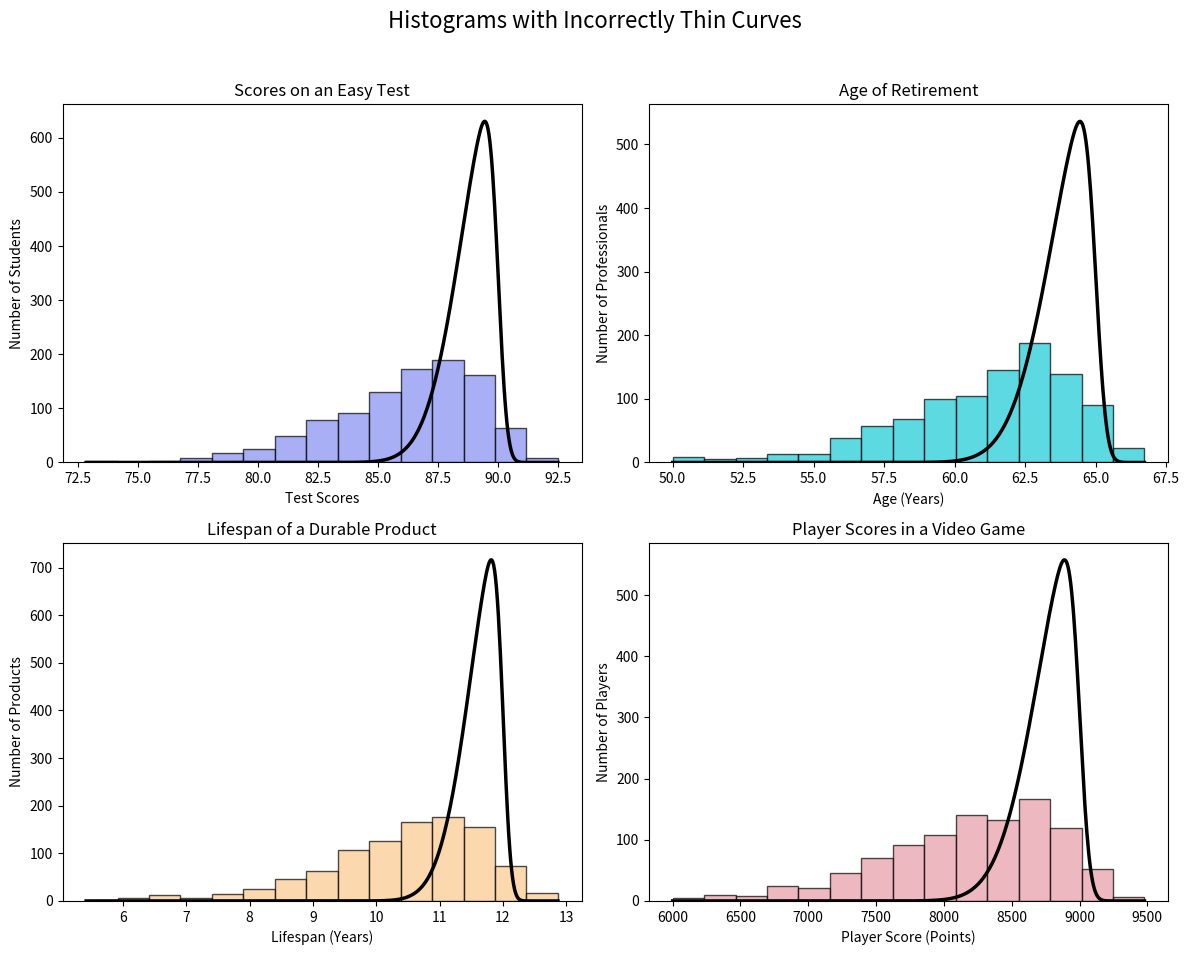

Generate this figure with matplotlib:
import numpy as np
import matplotlib.pyplot as plt
from scipy.stats import skewnorm

# Set a random seed for reproducibility
np.random.seed(42)

# Create a figure with 4 subplots
fig, axes = plt.subplots(2, 2, figsize=(12, 10))
fig.suptitle("Histograms with Incorrectly Thin Curves", fontsize=16)

# Common settings for all histograms
num_samples = 1000
bin_count = 15
alpha = 0.7  # Transparency for histograms
skewness = -5  # Negative skewness parameter

# Custom colors from hex codes
colors = ['#838EF0', '#19C9D6', '#FAC88C', '#E69BA6']

# --- Version 1: Scores on an Easy Test ---
# Parameters for negatively skewed test scores (peaking around 90)
a1, loc1, scale1 = skewness, 90, 5
data1 = skewnorm.rvs(a1, loc=loc1, scale=scale1, size=num_samples)
data1 = np.clip(data1, 60, 100)  # Clip scores between 60 and 100

# Plot histogram and get bin information
n1, bins1, _ = axes[0, 0].hist(data1, bins=bin_count, alpha=alpha, color=colors[0], edgecolor='black')
axes[0, 0].set_title("Scores on an Easy Test")
axes[0, 0].set_xlabel("Test Scores")
axes[0, 0].set_ylabel("Number of Students")

# Generate and plot the incorrect, overly thin curve
incorrect_scale1 = 1.5  # Much smaller scale to make the curve thin
x1 = np.linspace(data1.min(), data1.max(), 500)
pdf1 = skewnorm.pdf(x1, a=a1, loc=loc1, scale=incorrect_scale1)
# Scale PDF to match the frequency y-axis
bin_width1 = bins1[1] - bins1[0]
scaled_pdf1 = pdf1 * num_samples * bin_width1
axes[0, 0].plot(x1, scaled_pdf1, color='black', linewidth=2.5)


# --- Version 2: Age of Retirement ---
# Parameters for retirement ages (peaking around 65)
a2, loc2, scale2 = skewness, 65, 5
data2 = skewnorm.rvs(a2, loc=loc2, scale=scale2, size=num_samples)
data2 = np.clip(data2, 50, 80)  # Clip ages between 50 and 80

# Plot histogram and get bin information
n2, bins2, _ = axes[0, 1].hist(data2, bins=bin_count, alpha=alpha, color=colors[1], edgecolor='black')
axes[0, 1].set_title("Age of Retirement")
axes[0, 1].set_xlabel("Age (Years)")
axes[0, 1].set_ylabel("Number of Professionals")

# Generate and plot the incorrect, overly thin curve
incorrect_scale2 = 1.5 # Much smaller scale
x2 = np.linspace(data2.min(), data2.max(), 500)
pdf2 = skewnorm.pdf(x2, a=a2, loc=loc2, scale=incorrect_scale2)
# Scale PDF to match the frequency y-axis
bin_width2 = bins2[1] - bins2[0]
scaled_pdf2 = pdf2 * num_samples * bin_width2
axes[0, 1].plot(x2, scaled_pdf2, color='black', linewidth=2.5)


# --- Version 3: Lifespan of a Durable Product ---
# Parameters for product lifespans (peaking around 12 years)
a3, loc3, scale3 = skewness, 12, 2
data3 = skewnorm.rvs(a3, loc=loc3, scale=scale3, size=num_samples)
data3 = np.clip(data3, 5, 20)  # Clip lifespans between 5 and 20 years

# Plot histogram and get bin information
n3, bins3, _ = axes[1, 0].hist(data3, bins=bin_count, alpha=alpha, color=colors[2], edgecolor='black')
axes[1, 0].set_title("Lifespan of a Durable Product")
axes[1, 0].set_xlabel("Lifespan (Years)")
axes[1, 0].set_ylabel("Number of Products")

# Generate and plot the incorrect, overly thin curve
incorrect_scale3 = 0.5 # Much smaller scale
x3 = np.linspace(data3.min(), data3.max(), 500)
pdf3 = skewnorm.pdf(x3, a=a3, loc=loc3, scale=incorrect_scale3)
# Scale PDF to match the frequency y-axis
bin_width3 = bins3[1] - bins3[0]
scaled_pdf3 = pdf3 * num_samples * bin_width3
axes[1, 0].plot(x3, scaled_pdf3, color='black', linewidth=2.5)


# --- Version 4: Player Scores in a Video Game ---
# Parameters for video game scores (peaking around 9000)
a4, loc4, scale4 = skewness, 9000, 1000
data4 = skewnorm.rvs(a4, loc=loc4, scale=scale4, size=num_samples)
data4 = np.clip(data4, 6000, 11000)  # Clip scores between 6000 and 11000

# Plot histogram and get bin information
n4, bins4, _ = axes[1, 1].hist(data4, bins=bin_count, alpha=alpha, color=colors[3], edgecolor='black')
axes[1, 1].set_title("Player Scores in a Video Game")
axes[1, 1].set_xlabel("Player Score (Points)")
axes[1, 1].set_ylabel("Number of Players")

# Generate and plot the incorrect, overly thin curve
incorrect_scale4 = 300 # Much smaller scale
x4 = np.linspace(data4.min(), data4.max(), 500)
pdf4 = skewnorm.pdf(x4, a=a4, loc=loc4, scale=incorrect_scale4)
# Scale PDF to match the frequency y-axis
bin_width4 = bins4[1] - bins4[0]
scaled_pdf4 = pdf4 * num_samples * bin_width4
axes[1, 1].plot(x4, scaled_pdf4, color='black', linewidth=2.5)


# Adjust layout and save the figure
plt.tight_layout(rect=[0, 0.03, 1, 0.96]) # Adjust rect to make space for suptitle
plt.savefig("histograms_with_incorrect_curves.png", dpi=300, bbox_inches='tight')
plt.show()